The GitHub repository Baird-Li/Lizhipeng1 contains a labelled image folder "半导体芯片表面缺陷检测(预处理后)" with 4 categories: ZF scratch, broken, pin break, scratch. Examples follow, each with its label.

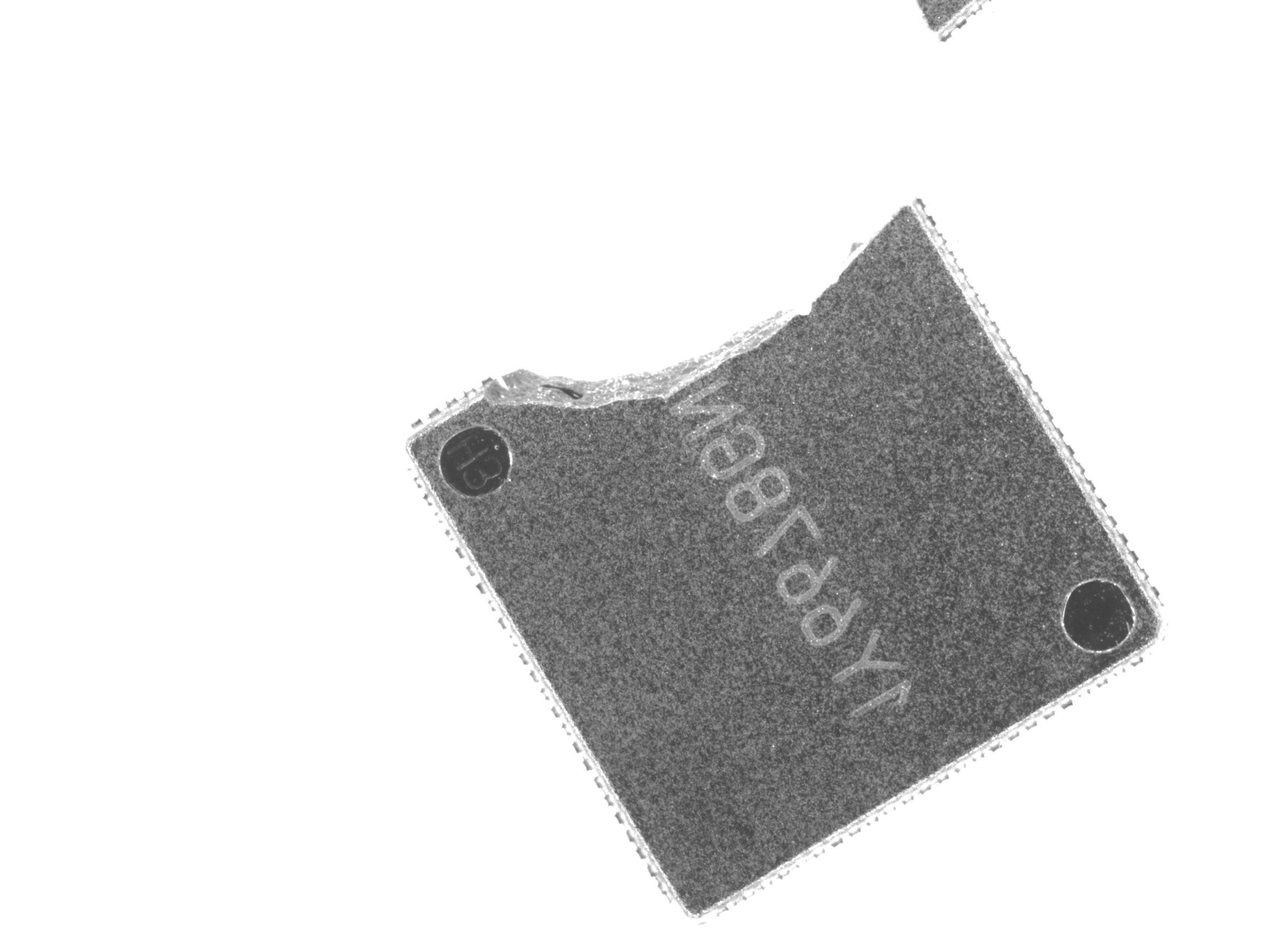
Label: broken

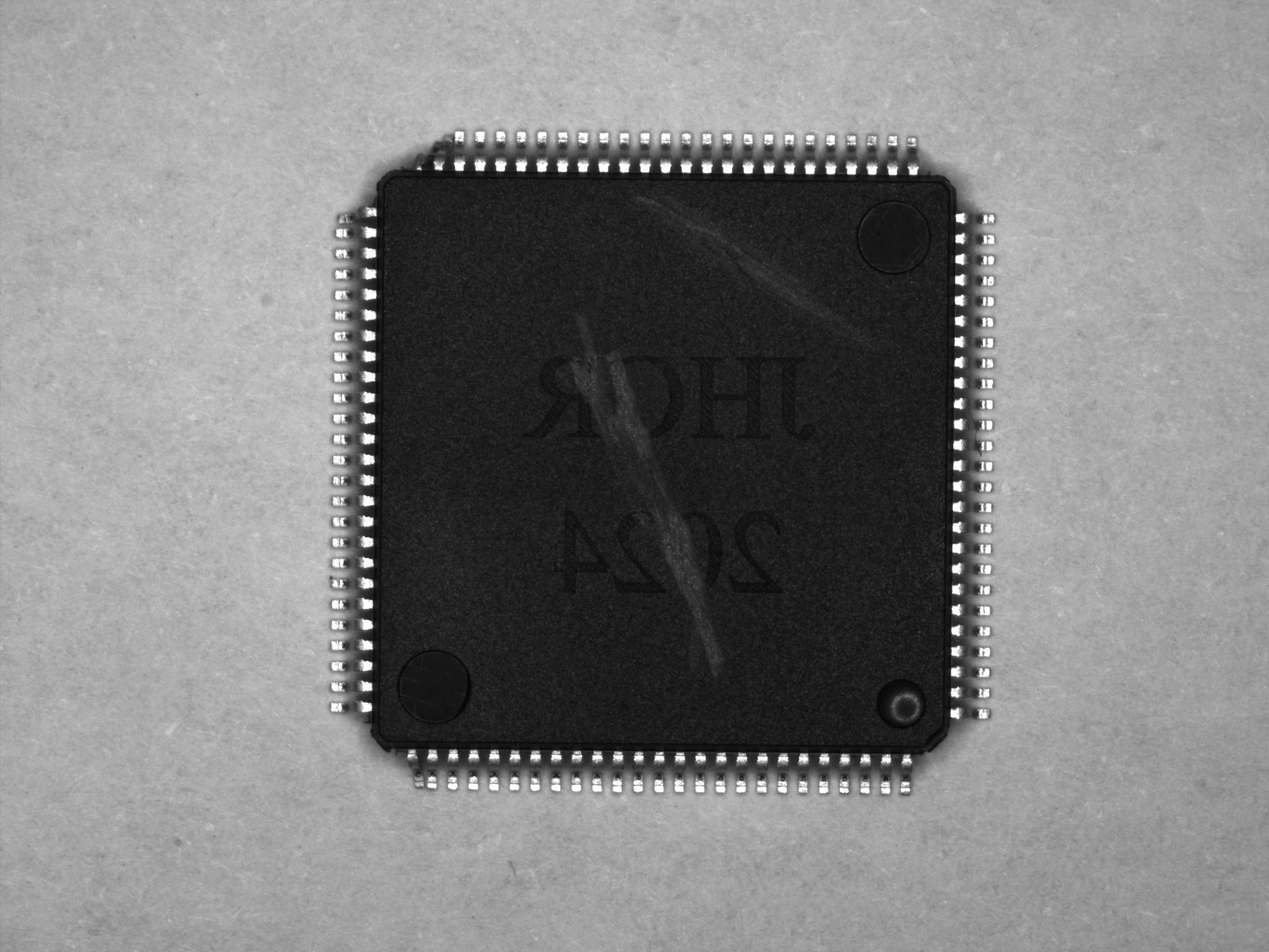
Label: pin break

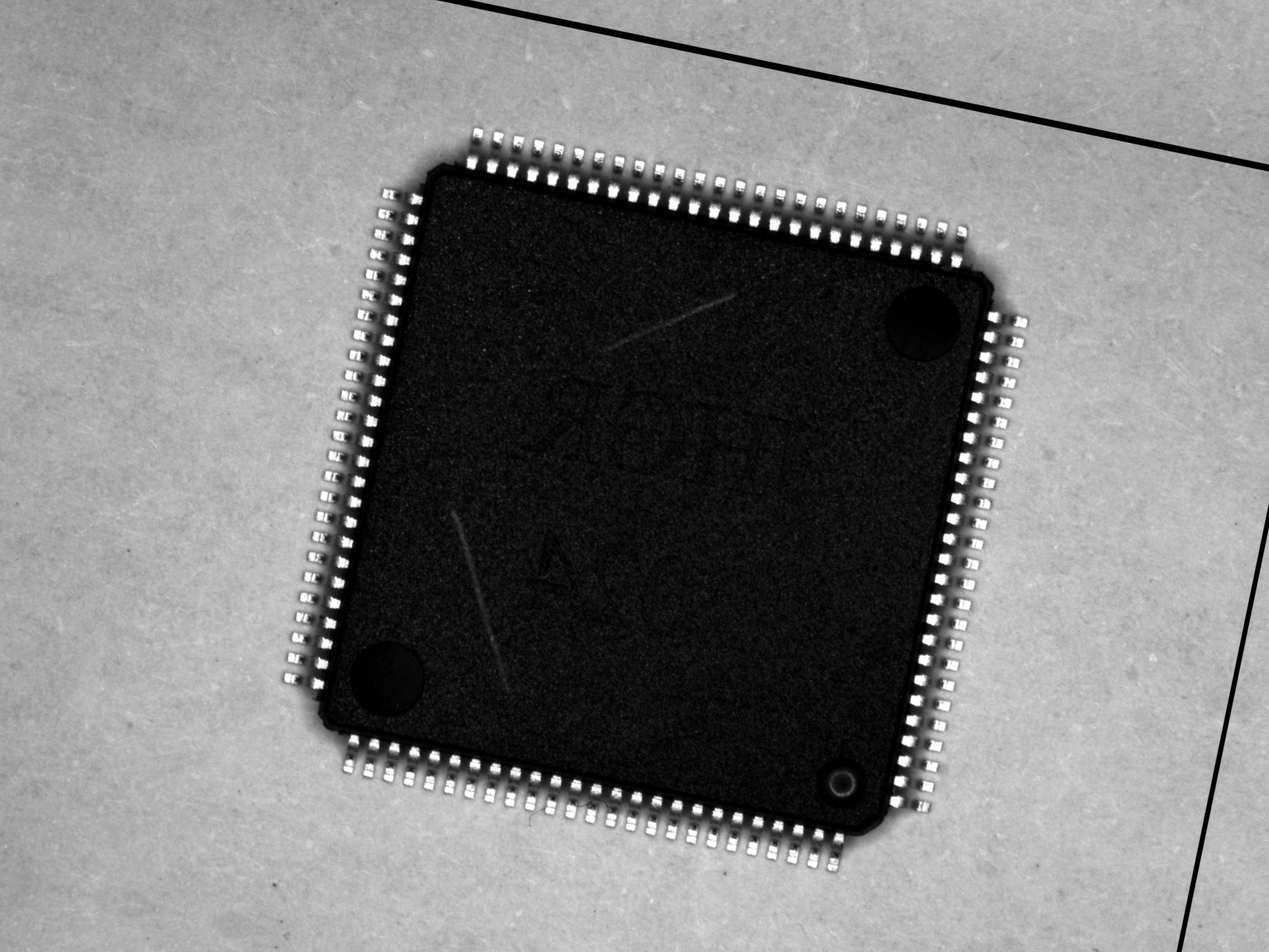
Label: scratch

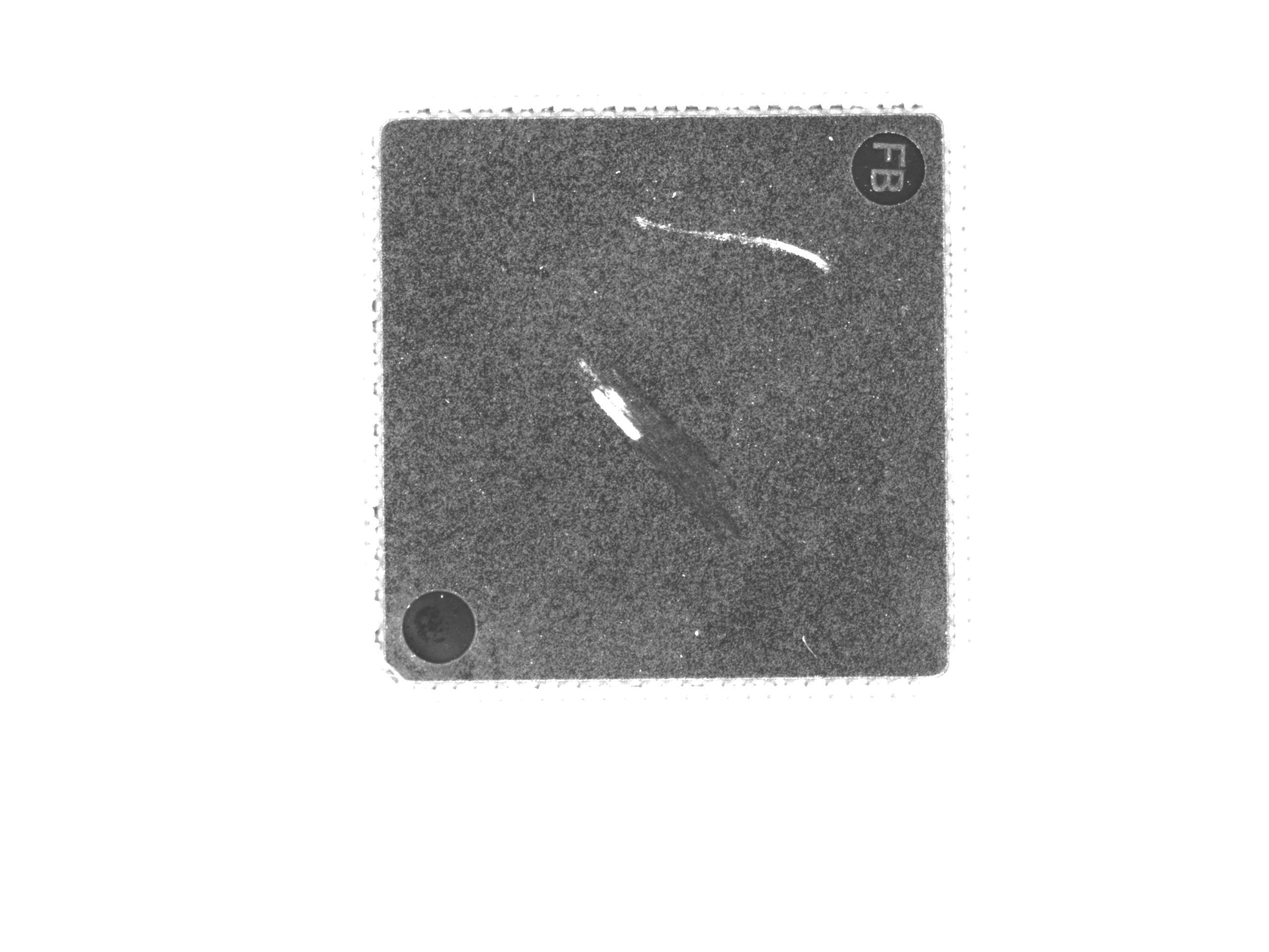
Label: ZF scratch

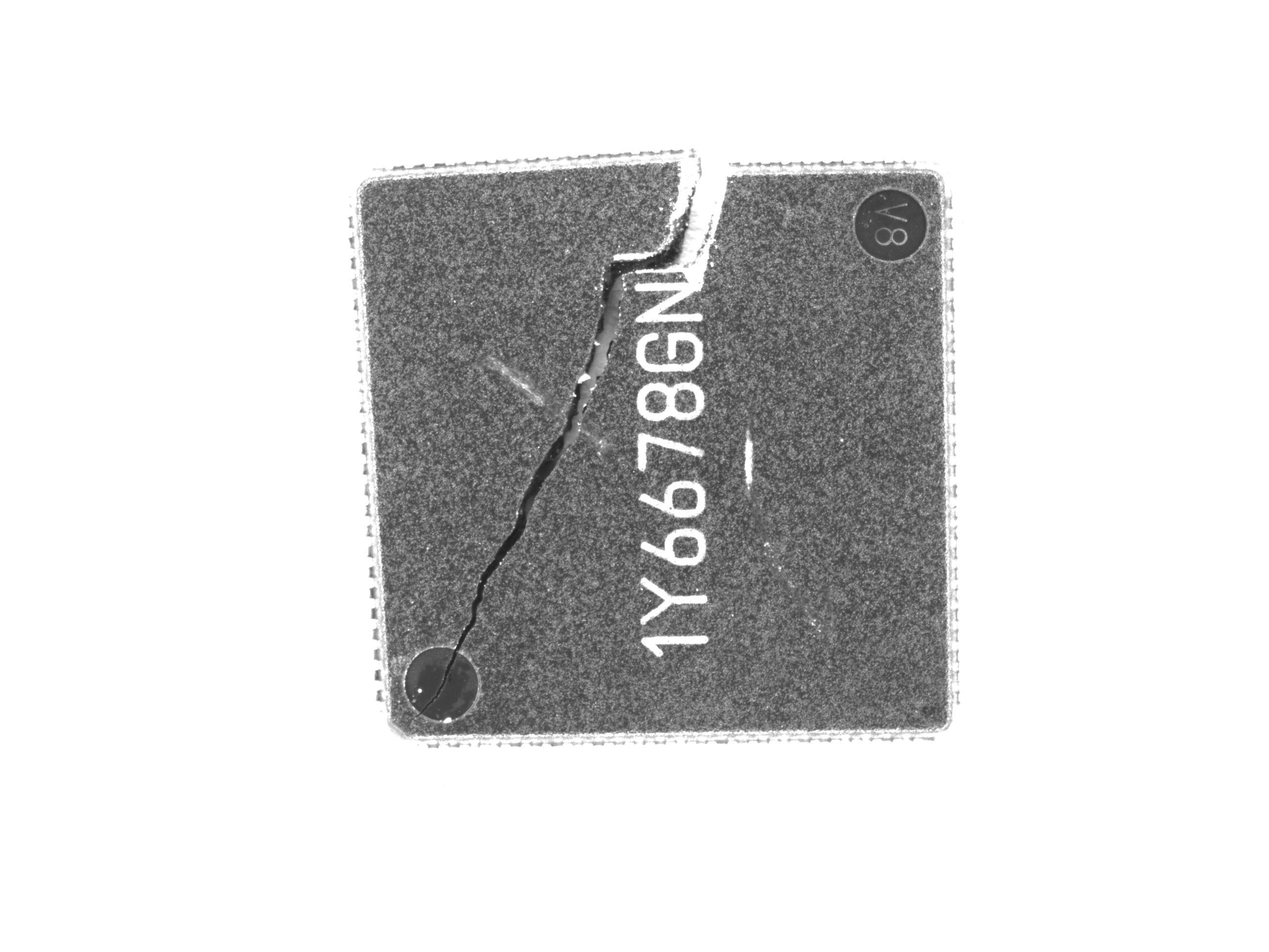
Label: broken

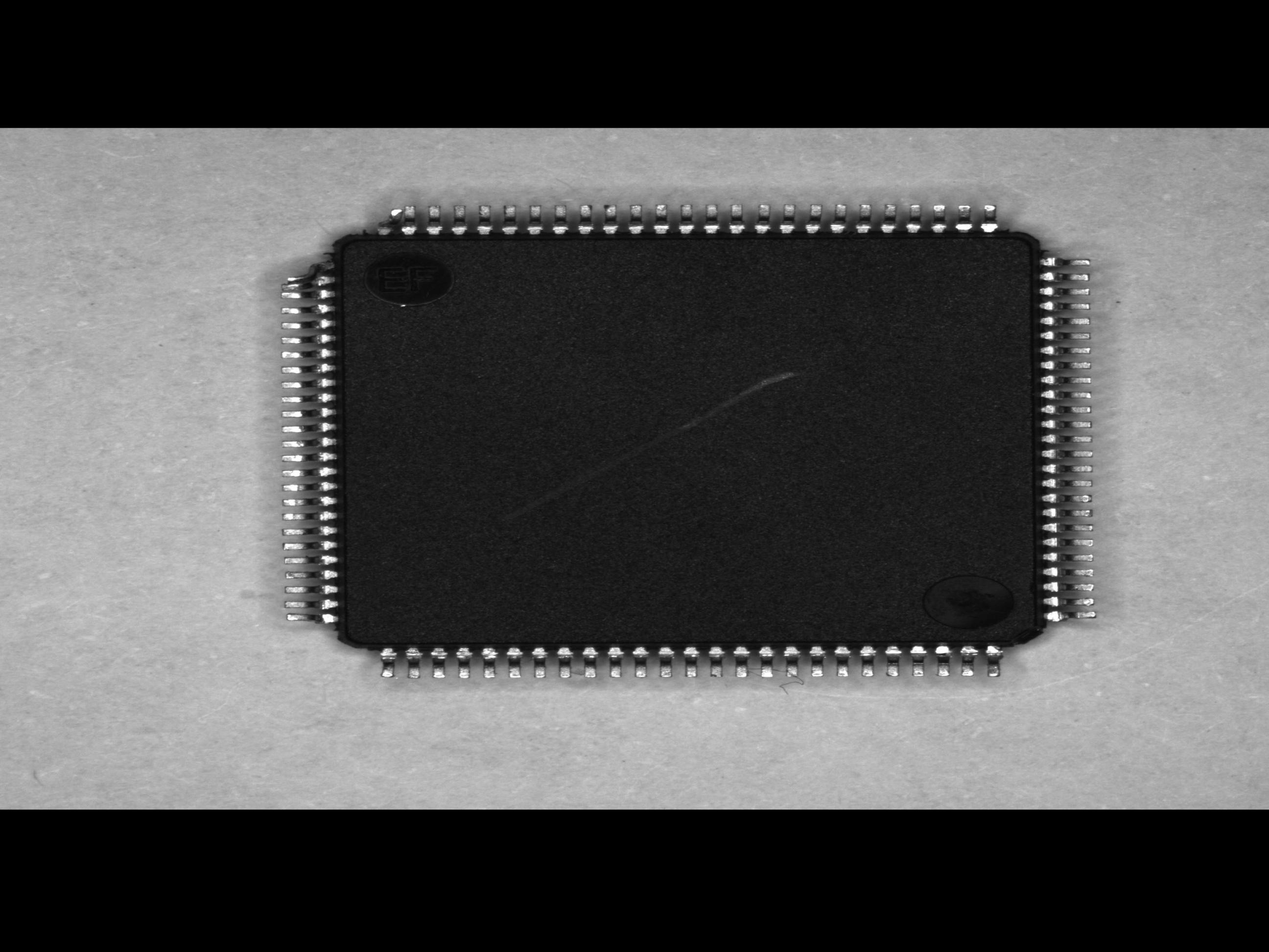
Label: pin break
